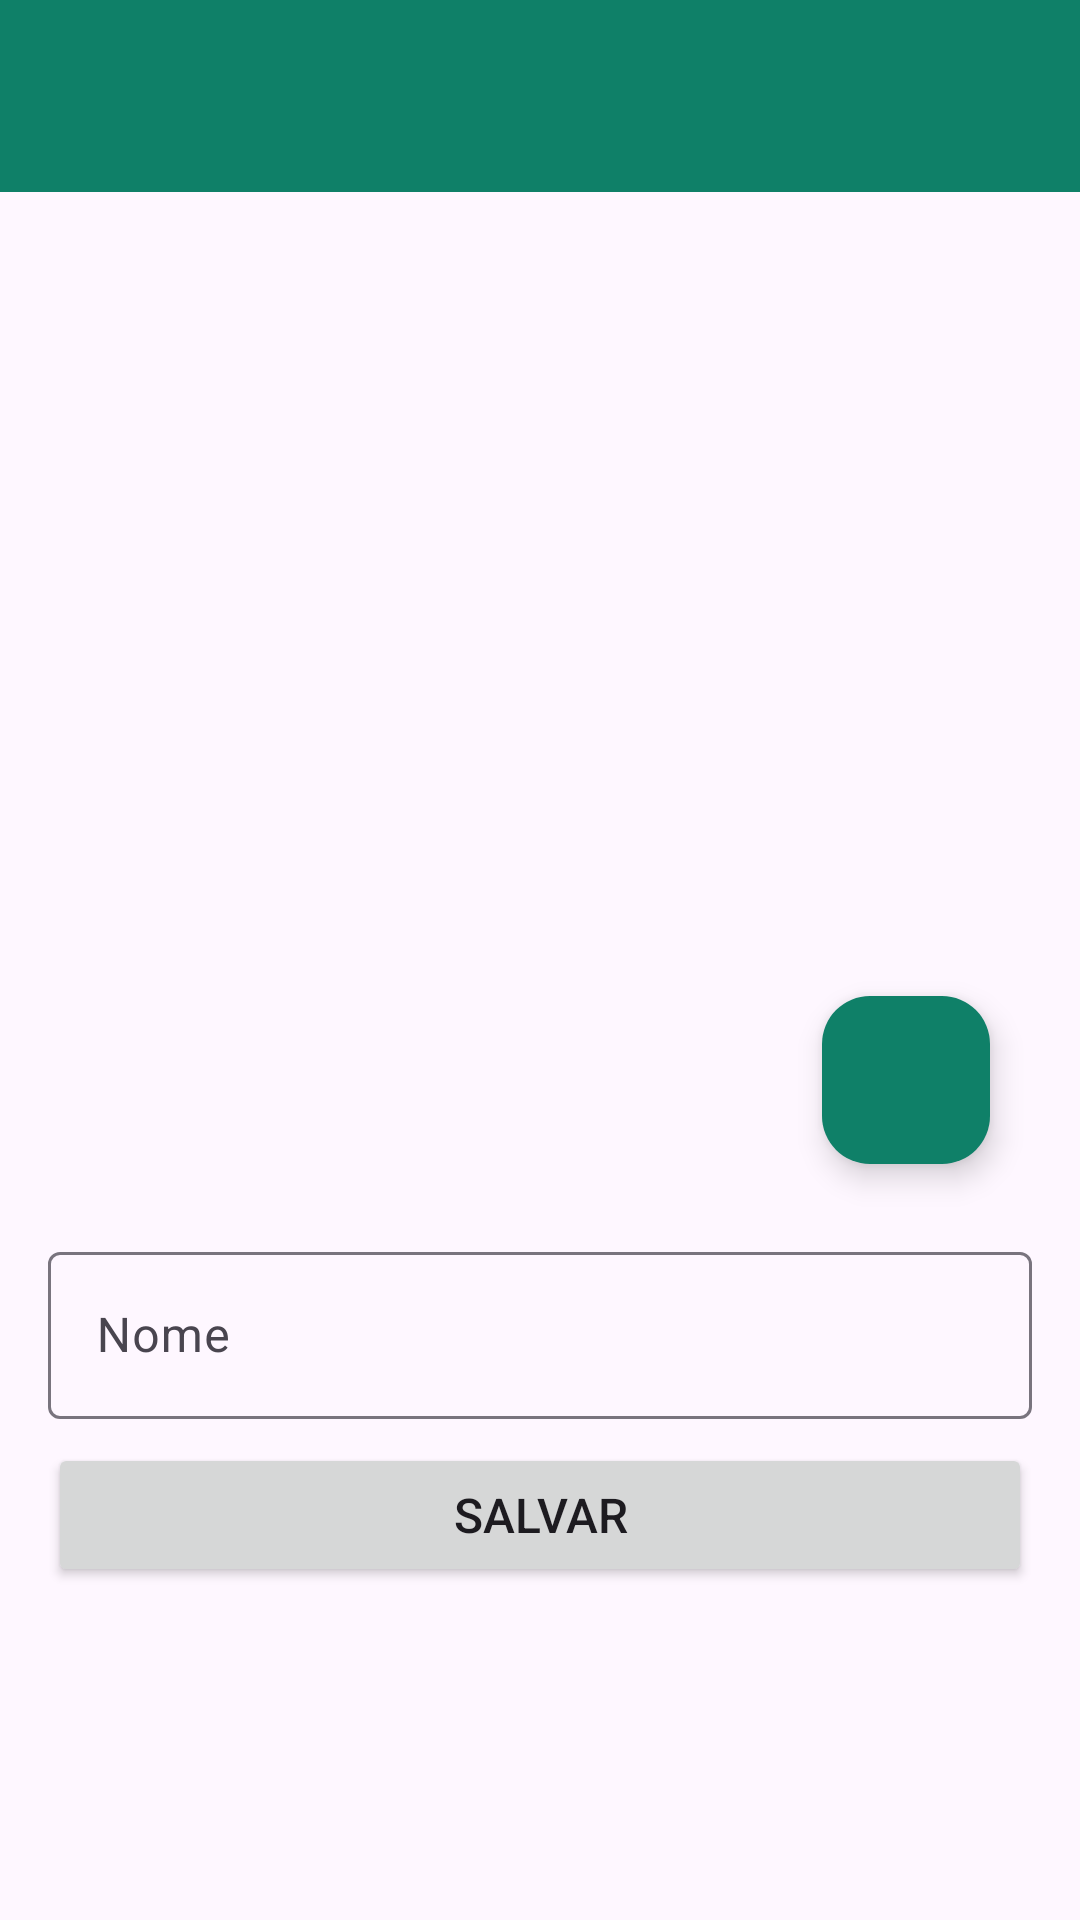

The Android layout XML behind this screen, and the referenced resources:
<!-- AndroidManifest.xml: application theme Theme.WhatsAppFirebase -->
<!-- res/layout/activity_perfil.xml -->
<?xml version="1.0" encoding="utf-8"?>
<androidx.constraintlayout.widget.ConstraintLayout xmlns:android="http://schemas.android.com/apk/res/android"
    xmlns:app="http://schemas.android.com/apk/res-auto"
    xmlns:tools="http://schemas.android.com/tools"
    android:id="@+id/main"
    android:layout_width="match_parent"
    android:layout_height="match_parent"
    tools:context=".activities.Perfil">

    <include
        android:id="@+id/includePerfilToolbar"
        layout="@layout/toolbar"
        app:layout_constraintEnd_toEndOf="parent"
        app:layout_constraintHorizontal_bias="0.5"
        app:layout_constraintStart_toStartOf="parent"
        app:layout_constraintTop_toTopOf="parent" />

    <com.google.android.material.imageview.ShapeableImageView
        android:id="@+id/imgPerfil"
        app:shapeAppearanceOverlay="@style/Redondo"
        android:layout_width="300dp"
        android:layout_height="300dp"
        android:layout_marginTop="32dp"
        app:layout_constraintEnd_toEndOf="parent"
        app:layout_constraintHorizontal_bias="0.5"
        app:layout_constraintStart_toStartOf="parent"
        app:layout_constraintTop_toBottomOf="@+id/includePerfilToolbar"
        app:srcCompat="@drawable/perfil" />

    <com.google.android.material.floatingactionbutton.FloatingActionButton
        android:id="@+id/fabGaleria"
        android:layout_width="wrap_content"
        android:layout_height="wrap_content"
        android:layout_marginBottom="8dp"
        android:clickable="true"
        app:tint="@color/white"
        app:backgroundTint="@color/verdeEscuro"
        app:layout_constraintBottom_toBottomOf="@+id/imgPerfil"
        app:layout_constraintEnd_toEndOf="@+id/imgPerfil"
        app:srcCompat="@drawable/ic_galeria" />

    <com.google.android.material.textfield.TextInputLayout
        android:id="@+id/textInputNomePerfil"
        android:layout_width="0dp"
        android:layout_height="wrap_content"
        android:layout_marginStart="16dp"
        android:layout_marginTop="16dp"
        android:layout_marginEnd="16dp"
        app:layout_constraintEnd_toEndOf="parent"
        app:layout_constraintHorizontal_bias="0.5"
        app:layout_constraintStart_toStartOf="parent"
        app:layout_constraintTop_toBottomOf="@+id/imgPerfil">

        <com.google.android.material.textfield.TextInputEditText
            android:id="@+id/editNomePerfil"
            android:layout_width="match_parent"
            android:layout_height="wrap_content"
            android:hint="Nome" />
    </com.google.android.material.textfield.TextInputLayout>

    <Button
        android:id="@+id/btnSalvar"
        android:layout_width="0dp"
        android:layout_height="wrap_content"
        android:layout_marginStart="16dp"
        android:layout_marginTop="8dp"
        android:layout_marginEnd="16dp"
        android:text="Salvar"
        android:textSize="16sp"
        app:layout_constraintEnd_toEndOf="parent"
        app:layout_constraintHorizontal_bias="0.498"
        app:layout_constraintStart_toStartOf="parent"
        app:layout_constraintTop_toBottomOf="@+id/textInputNomePerfil" />

</androidx.constraintlayout.widget.ConstraintLayout>
<!-- res/layout/toolbar.xml (included above) -->
<?xml version="1.0" encoding="utf-8"?>
<androidx.constraintlayout.widget.ConstraintLayout xmlns:android="http://schemas.android.com/apk/res/android"
    xmlns:app="http://schemas.android.com/apk/res-auto"
    xmlns:tools="http://schemas.android.com/tools"
    android:layout_width="match_parent"
    android:layout_height="wrap_content">

    <com.google.android.material.appbar.MaterialToolbar
        android:id="@+id/materialToolbar"
        android:layout_width="0dp"
        android:layout_height="wrap_content"
        android:background="?attr/colorPrimary"
        android:minHeight="?attr/actionBarSize"
        android:theme="?attr/actionBarTheme"
        app:layout_constraintBottom_toBottomOf="parent"
        app:layout_constraintEnd_toEndOf="parent"
        app:layout_constraintHorizontal_bias="0.5"
        app:layout_constraintStart_toStartOf="parent"
        app:layout_constraintTop_toTopOf="parent"
        app:layout_constraintVertical_bias="0.5" />
</androidx.constraintlayout.widget.ConstraintLayout>
<!-- resources referenced by this layout -->
<resources>
  <color name="verdeEscuro">#0F8068</color>
  <color name="white">#FFFFFFFF</color>
  <style name="Redondo">
          <item name="cornerSize">50%</item>
      </style>
  <style name="Theme.WhatsAppFirebase" parent="Base.Theme.WhatsAppFirebase" />
  <style name="Base.Theme.WhatsAppFirebase" parent="Theme.Material3.DayNight.NoActionBar">
          <item name="colorPrimary">@color/verdeEscuro</item>
           <item name="actionOverflowButtonStyle">@style/ActionOverflowButton</item>
  
      </style>
  <style name="ActionOverflowButton" parent="Widget.AppCompat.ActionButton.Overflow">
          <item name="tint">@color/white</item>
      </style>
</resources>
